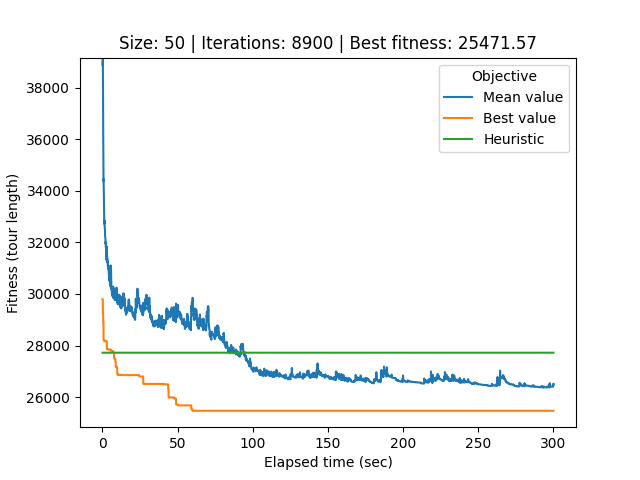

Source data for this figure (header and first rows):
# Student number: r0758170
# Iteration, Elapsed time, Mean value, Best value, Cycle
0, 0.08875, 68993, 29800, 40, 34, 33, 44, 12, 25, 39, 21, 32, 0, 26, 22, 49, 20, 29, 37, 17, 36, 28, 27
1, 0.1183, 58836, 29800, 45, 31, 2, 14, 41, 8, 46, 35, 16, 4, 15, 47, 42, 11, 3, 19, 38, 10, 13, 7
2, 0.148, 44282, 29800, 45, 31, 2, 14, 41, 8, 46, 35, 16, 4, 15, 47, 42, 11, 3, 19, 38, 10, 13, 7
3, 0.1768, 42811, 29800, 45, 31, 2, 14, 41, 8, 46, 35, 16, 4, 15, 47, 42, 11, 3, 19, 38, 10, 13, 7
4, 0.207, 40904, 29800, 45, 31, 2, 14, 41, 8, 46, 35, 16, 4, 15, 47, 42, 11, 3, 19, 38, 10, 13, 7
5, 0.2384, 39165, 29800, 45, 31, 2, 14, 41, 8, 46, 35, 16, 4, 15, 47, 42, 11, 3, 19, 38, 10, 13, 7
6, 0.2685, 38845, 29259, 31, 2, 45, 24, 18, 9, 30, 43, 48, 5, 6, 1, 14, 41, 8, 46, 35, 16, 4, 15
7, 0.2968, 39067, 29259, 31, 2, 45, 24, 18, 9, 30, 43, 48, 5, 6, 1, 14, 41, 8, 46, 35, 16, 4, 15
8, 0.329, 38522, 29259, 31, 2, 45, 24, 18, 9, 30, 43, 48, 5, 6, 1, 14, 41, 8, 46, 35, 16, 4, 15
9, 0.3616, 37729, 29259, 31, 2, 45, 24, 18, 9, 30, 43, 48, 5, 6, 1, 14, 41, 8, 46, 35, 16, 4, 15
10, 0.3912, 37338, 29259, 31, 2, 45, 24, 18, 9, 30, 43, 48, 5, 6, 1, 14, 41, 8, 46, 35, 16, 4, 15
11, 0.4213, 36890, 29259, 31, 2, 45, 24, 18, 9, 30, 43, 48, 5, 6, 1, 14, 41, 8, 46, 35, 16, 4, 15
12, 0.4564, 36783, 29259, 31, 2, 45, 24, 18, 9, 30, 43, 48, 5, 6, 1, 14, 41, 8, 46, 35, 16, 4, 15
13, 0.4952, 36553, 29259, 31, 2, 45, 24, 18, 9, 30, 43, 48, 5, 6, 1, 14, 41, 8, 46, 35, 16, 4, 15
14, 0.5299, 36339, 28905, 32, 0, 26, 22, 49, 20, 29, 37, 17, 36, 28, 27, 31, 2, 45, 24, 18, 9, 30, 43
15, 0.5588, 36142, 28905, 32, 0, 26, 22, 49, 20, 29, 37, 17, 36, 28, 27, 31, 2, 45, 24, 18, 9, 30, 43
16, 0.5868, 36008, 28905, 32, 0, 26, 22, 49, 20, 29, 37, 17, 36, 28, 27, 31, 2, 45, 24, 18, 9, 30, 43
17, 0.6154, 35776, 28905, 32, 0, 26, 22, 49, 20, 29, 37, 17, 36, 28, 27, 31, 2, 45, 24, 18, 9, 30, 43
18, 0.6438, 35268, 28905, 32, 0, 26, 22, 49, 20, 29, 37, 17, 36, 28, 27, 31, 2, 45, 24, 18, 9, 30, 43
19, 0.6756, 34942, 28905, 32, 0, 26, 22, 49, 20, 29, 37, 17, 36, 28, 27, 31, 2, 45, 24, 18, 9, 30, 43
20, 0.7072, 34381, 28905, 32, 0, 26, 22, 49, 20, 29, 37, 17, 36, 28, 27, 31, 2, 45, 24, 18, 9, 30, 43
21, 0.7349, 34466, 28205, 8, 46, 35, 16, 4, 15, 47, 42, 11, 3, 19, 38, 10, 13, 7, 23, 12, 27, 28, 36
22, 0.7627, 34458, 28205, 8, 46, 35, 16, 4, 15, 47, 42, 11, 3, 19, 38, 10, 13, 7, 23, 12, 27, 28, 36
23, 0.7905, 34261, 28205, 8, 46, 35, 16, 4, 15, 47, 42, 11, 3, 19, 38, 10, 13, 7, 23, 12, 27, 28, 36
24, 0.8195, 34291, 28205, 8, 46, 35, 16, 4, 15, 47, 42, 11, 3, 19, 38, 10, 13, 7, 23, 12, 27, 28, 36
25, 0.8469, 34224, 28205, 8, 46, 35, 16, 4, 15, 47, 42, 11, 3, 19, 38, 10, 13, 7, 23, 12, 27, 28, 36
26, 0.8787, 34093, 28205, 8, 46, 35, 16, 4, 15, 47, 42, 11, 3, 19, 38, 10, 13, 7, 23, 12, 27, 28, 36
27, 0.9121, 34088, 28205, 8, 46, 35, 16, 4, 15, 47, 42, 11, 3, 19, 38, 10, 13, 7, 23, 12, 27, 28, 36
28, 0.9422, 33959, 28205, 8, 46, 35, 16, 4, 15, 47, 42, 11, 3, 19, 38, 10, 13, 7, 23, 12, 27, 28, 36
29, 0.9709, 33706, 28205, 8, 46, 35, 16, 4, 15, 47, 42, 11, 3, 19, 38, 10, 13, 7, 23, 12, 27, 28, 36
30, 0.9986, 33617, 28205, 8, 46, 35, 16, 4, 15, 47, 42, 11, 3, 19, 38, 10, 13, 7, 23, 12, 27, 28, 36
31, 1.028, 33450, 28205, 8, 46, 35, 16, 4, 15, 47, 42, 11, 3, 19, 38, 10, 13, 7, 23, 12, 27, 28, 36
32, 1.061, 33412, 28205, 8, 46, 35, 16, 4, 15, 47, 42, 11, 3, 19, 38, 10, 13, 7, 23, 12, 27, 28, 36
33, 1.094, 33326, 28205, 8, 46, 35, 16, 4, 15, 47, 42, 11, 3, 19, 38, 10, 13, 7, 23, 12, 27, 28, 36
34, 1.126, 33304, 28205, 8, 46, 35, 16, 4, 15, 47, 42, 11, 3, 19, 38, 10, 13, 7, 23, 12, 27, 28, 36
35, 1.157, 33220, 28205, 8, 46, 35, 16, 4, 15, 47, 42, 11, 3, 19, 38, 10, 13, 7, 23, 12, 27, 28, 36
36, 1.185, 33127, 28205, 8, 46, 35, 16, 4, 15, 47, 42, 11, 3, 19, 38, 10, 13, 7, 23, 12, 27, 28, 36
37, 1.213, 32841, 28205, 8, 46, 35, 16, 4, 15, 47, 42, 11, 3, 19, 38, 10, 13, 7, 23, 12, 27, 28, 36
38, 1.241, 32944, 28205, 8, 46, 35, 16, 4, 15, 47, 42, 11, 3, 19, 38, 10, 13, 7, 23, 12, 27, 28, 36
39, 1.271, 32853, 28205, 8, 46, 35, 16, 4, 15, 47, 42, 11, 3, 19, 38, 10, 13, 7, 23, 12, 27, 28, 36
40, 1.304, 32725, 28205, 8, 46, 35, 16, 4, 15, 47, 42, 11, 3, 19, 38, 10, 13, 7, 23, 12, 27, 28, 36
41, 1.334, 32797, 28205, 8, 46, 35, 16, 4, 15, 47, 42, 11, 3, 19, 38, 10, 13, 7, 23, 12, 27, 28, 36
42, 1.362, 32735, 28205, 8, 46, 35, 16, 4, 15, 47, 42, 11, 3, 19, 38, 10, 13, 7, 23, 12, 27, 28, 36
43, 1.391, 32834, 28205, 8, 46, 35, 16, 4, 15, 47, 42, 11, 3, 19, 38, 10, 13, 7, 23, 12, 27, 28, 36
44, 1.42, 32694, 28168, 49, 20, 29, 37, 17, 31, 2, 45, 24, 18, 9, 30, 43, 48, 5, 6, 1, 14, 41, 8
45, 1.448, 32656, 28168, 49, 20, 29, 37, 17, 31, 2, 45, 24, 18, 9, 30, 43, 48, 5, 6, 1, 14, 41, 8
46, 1.477, 32647, 28168, 49, 20, 29, 37, 17, 31, 2, 45, 24, 18, 9, 30, 43, 48, 5, 6, 1, 14, 41, 8
47, 1.508, 32629, 28168, 49, 20, 29, 37, 17, 31, 2, 45, 24, 18, 9, 30, 43, 48, 5, 6, 1, 14, 41, 8
48, 1.538, 32581, 28168, 49, 20, 29, 37, 17, 31, 2, 45, 24, 18, 9, 30, 43, 48, 5, 6, 1, 14, 41, 8
49, 1.567, 32574, 28168, 49, 20, 29, 37, 17, 31, 2, 45, 24, 18, 9, 30, 43, 48, 5, 6, 1, 14, 41, 8
50, 1.595, 32565, 28168, 49, 20, 29, 37, 17, 31, 2, 45, 24, 18, 9, 30, 43, 48, 5, 6, 1, 14, 41, 8
51, 1.623, 32551, 28168, 49, 20, 29, 37, 17, 31, 2, 45, 24, 18, 9, 30, 43, 48, 5, 6, 1, 14, 41, 8
52, 1.652, 32551, 28168, 49, 20, 29, 37, 17, 31, 2, 45, 24, 18, 9, 30, 43, 48, 5, 6, 1, 14, 41, 8
53, 1.679, 32524, 28168, 49, 20, 29, 37, 17, 31, 2, 45, 24, 18, 9, 30, 43, 48, 5, 6, 1, 14, 41, 8
54, 1.712, 32403, 28168, 49, 20, 29, 37, 17, 31, 2, 45, 24, 18, 9, 30, 43, 48, 5, 6, 1, 14, 41, 8
55, 1.742, 32340, 28168, 49, 20, 29, 37, 17, 31, 2, 45, 24, 18, 9, 30, 43, 48, 5, 6, 1, 14, 41, 8
56, 1.77, 32262, 28168, 49, 20, 29, 37, 17, 31, 2, 45, 24, 18, 9, 30, 43, 48, 5, 6, 1, 14, 41, 8
57, 1.799, 32262, 28168, 49, 20, 29, 37, 17, 31, 2, 45, 24, 18, 9, 30, 43, 48, 5, 6, 1, 14, 41, 8
58, 1.828, 32201, 28168, 49, 20, 29, 37, 17, 31, 2, 45, 24, 18, 9, 30, 43, 48, 5, 6, 1, 14, 41, 8
... 8,841 more rows
